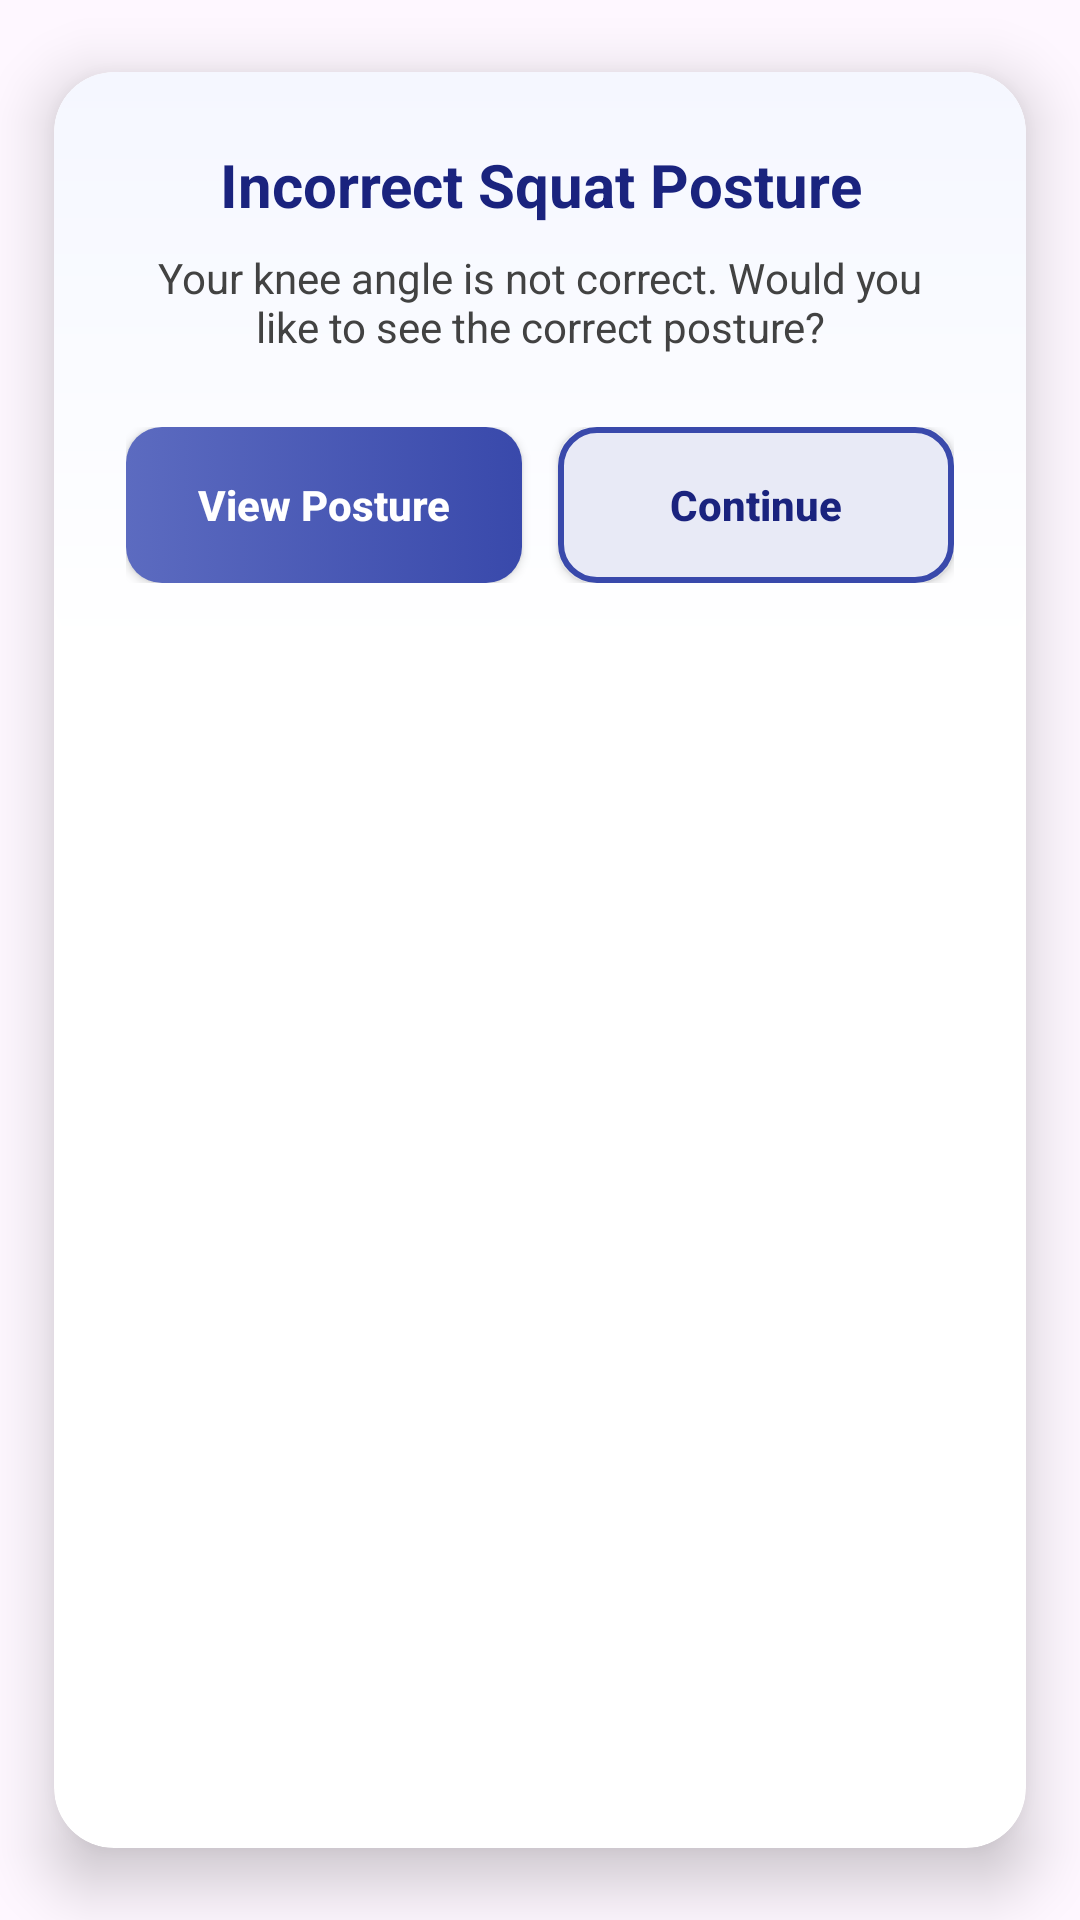

This screen was rendered from an Android layout file. Write that file and the resources it references.
<!-- AndroidManifest.xml: application theme Theme.LoginPg -->
<!-- res/layout/dialog_wrong_posture.xml -->
<?xml version="1.0" encoding="utf-8"?>
<androidx.cardview.widget.CardView
    xmlns:android="http://schemas.android.com/apk/res/android"
    xmlns:app="http://schemas.android.com/apk/res-auto"
    android:layout_width="match_parent"
    android:layout_height="wrap_content"
    android:layout_margin="24dp"
    app:cardCornerRadius="20dp"
    app:cardElevation="12dp"
    app:cardUseCompatPadding="true">

    <LinearLayout
        android:layout_width="match_parent"
        android:layout_height="wrap_content"
        android:orientation="vertical"
        android:padding="24dp"
        android:background="@drawable/dialog_gradient_bg">

        <TextView
            android:layout_width="match_parent"
            android:layout_height="wrap_content"
            android:text="Incorrect Squat Posture"
            android:textSize="20sp"
            android:textStyle="bold"
            android:textColor="#1A237E"
            android:gravity="center"
            android:paddingBottom="8dp"/>

        <TextView
            android:layout_width="match_parent"
            android:layout_height="wrap_content"
            android:text="Your knee angle is not correct. Would you like to see the correct posture?"
            android:textSize="14sp"
            android:textColor="#424242"
            android:gravity="center"
            android:paddingBottom="24dp"/>

        <LinearLayout
            android:layout_width="match_parent"
            android:layout_height="wrap_content"
            android:orientation="horizontal"
            android:gravity="center">

            <Button
                android:id="@+id/btnShow"
                android:layout_width="0dp"
                android:layout_height="wrap_content"
                android:layout_weight="1"
                android:minHeight="52dp"
                android:text="View Posture"
                android:textAllCaps="false"
                android:textSize="14sp"
                android:textStyle="bold"
                android:textColor="#FFFFFF"
                android:paddingStart="16dp"
                android:paddingEnd="16dp"
                android:background="@drawable/primary_button_bg"/>

            <Space
                android:layout_width="12dp"
                android:layout_height="wrap_content"/>

            <Button
                android:id="@+id/btnContinue"
                android:layout_width="0dp"
                android:layout_height="wrap_content"
                android:layout_weight="1"
                android:minHeight="52dp"
                android:text="Continue"
                android:textAllCaps="false"
                android:textSize="14sp"
                android:textStyle="bold"
                android:textColor="#1A237E"
                android:paddingStart="16dp"
                android:paddingEnd="16dp"
                android:background="@drawable/outline_button_bg"/>

        </LinearLayout>

    </LinearLayout>

</androidx.cardview.widget.CardView>
<!-- resources referenced by this layout -->
<resources>
  <!-- drawable dialog_gradient_bg (drawable) -->
  <?xml version="1.0" encoding="utf-8"?>
  <shape xmlns:android="http://schemas.android.com/apk/res/android">
      <gradient
          android:startColor="#FFFFFF"
          android:endColor="#F5F7FF"
          android:angle="90"/>
      <corners android:radius="20dp"/>
  </shape>
  <!-- drawable outline_button_bg (drawable) -->
  <?xml version="1.0" encoding="utf-8"?>
  <shape xmlns:android="http://schemas.android.com/apk/res/android">
      <solid android:color="#E8EAF6"/>
      <stroke
          android:width="2dp"
          android:color="#3949AB"/>
      <corners android:radius="12dp"/>
  </shape>
  <!-- drawable primary_button_bg (drawable) -->
  <?xml version="1.0" encoding="utf-8"?>
  <selector xmlns:android="http://schemas.android.com/apk/res/android">
  
      <item android:state_pressed="true">
          <shape>
              <gradient
                  android:startColor="#303F9F"
                  android:endColor="#1A237E"
                  android:angle="0"/>
              <corners android:radius="12dp"/>
          </shape>
      </item>
  
      <item>
          <shape>
              <gradient
                  android:startColor="#5C6BC0"
                  android:endColor="#3949AB"
                  android:angle="0"/>
              <corners android:radius="12dp"/>
          </shape>
      </item>
  
  </selector>
  <style name="Theme.LoginPg" parent="Base.Theme.LoginPg" />
  <style name="Base.Theme.LoginPg" parent="Theme.Material3.DayNight.NoActionBar">
          
          
      </style>
</resources>
